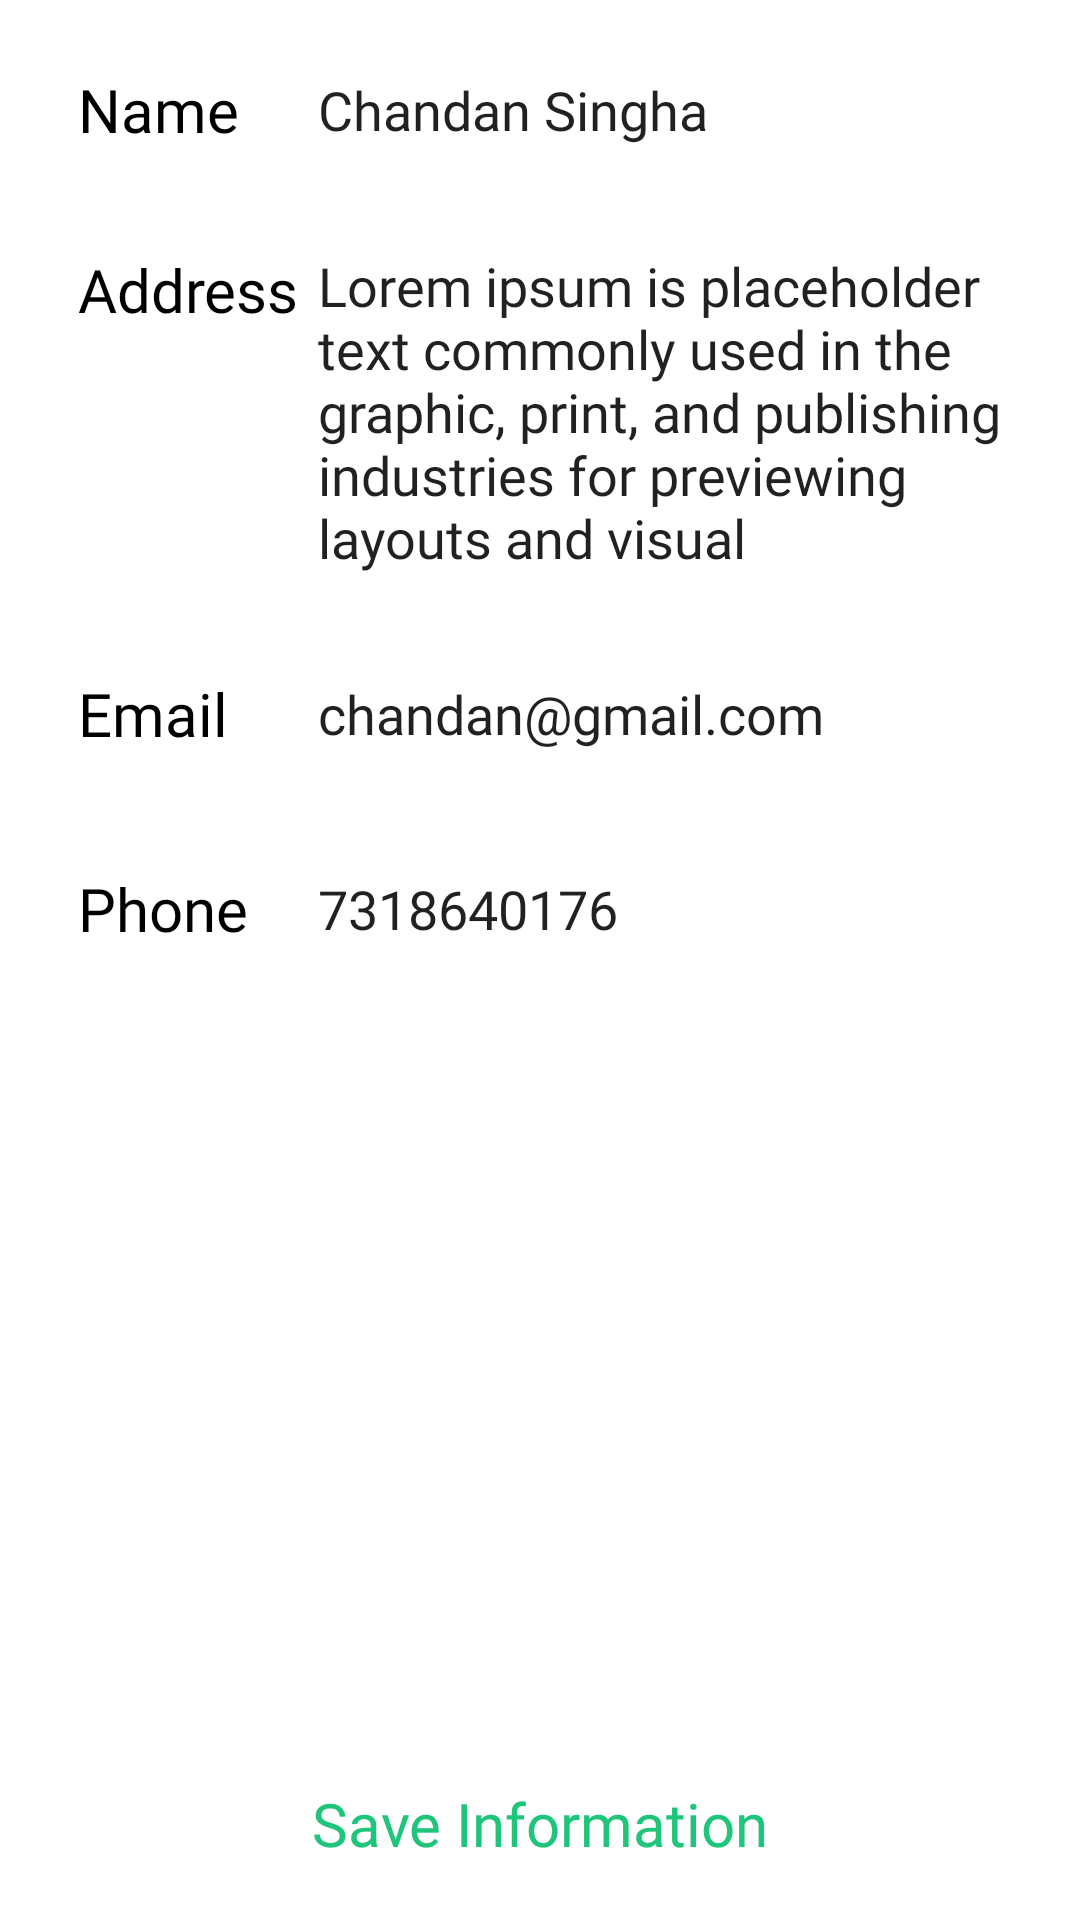

Write the Android layout XML for this screen, with the resource values it uses.
<!-- AndroidManifest.xml: application theme Theme.TasteMe -->
<!-- res/layout/fragment_profile.xml -->
<?xml version="1.0" encoding="utf-8"?>
<androidx.constraintlayout.widget.ConstraintLayout xmlns:android="http://schemas.android.com/apk/res/android"
    xmlns:app="http://schemas.android.com/apk/res-auto"
    xmlns:tools="http://schemas.android.com/tools"
    android:layout_width="match_parent"
    android:layout_height="match_parent"
    tools:context=".fragments.ProfileFragment">

    <androidx.constraintlayout.widget.ConstraintLayout
        android:id="@+id/constrain"
        android:layout_width="match_parent"
        android:layout_height="57dp"
        android:layout_marginStart="16dp"
        android:layout_marginTop="8dp"
        android:layout_marginEnd="16dp"
        android:background="@drawable/profileedittextshape"
        android:padding="10dp"
        app:layout_constraintEnd_toEndOf="parent"
        app:layout_constraintStart_toStartOf="parent"
        app:layout_constraintTop_toTopOf="parent">

        <TextView
            android:id="@+id/textView19"
            android:layout_width="80dp"
            android:layout_height="wrap_content"
            android:fontFamily="@font/yeonsung_regular"
            android:text="Name"
            android:textColor="@color/black"
            android:textSize="20sp"
            app:layout_constraintBottom_toBottomOf="parent"
            app:layout_constraintStart_toStartOf="parent"
            app:layout_constraintTop_toTopOf="parent" />

        <EditText
            android:id="@+id/editTextTextPersonName2"
            android:layout_width="0dp"
            android:layout_height="wrap_content"
            android:background="@color/transparent"
            android:ems="10"
            android:fontFamily="@font/lato_regular"
            android:inputType="textPersonName"
            android:text="Chandan Singha"
            android:textColor="@color/grey_font"
            app:layout_constraintBottom_toBottomOf="parent"
            app:layout_constraintEnd_toEndOf="parent"
            app:layout_constraintHorizontal_bias="0.0"
            app:layout_constraintStart_toEndOf="@+id/textView19"
            app:layout_constraintTop_toTopOf="parent" />
    </androidx.constraintlayout.widget.ConstraintLayout>

    <androidx.constraintlayout.widget.ConstraintLayout
        android:id="@+id/constraintLayout"
        android:layout_width="match_parent"
        android:layout_height="wrap_content"
        android:layout_marginStart="16dp"
        android:layout_marginTop="8dp"
        android:layout_marginEnd="16dp"
        android:background="@drawable/profileedittextshape"
        android:padding="10dp"
        app:layout_constraintEnd_toEndOf="parent"
        app:layout_constraintHorizontal_bias="0.0"
        app:layout_constraintStart_toStartOf="parent"
        app:layout_constraintTop_toBottomOf="@+id/constrain">

        <TextView
            android:id="@+id/textView20"
            android:layout_width="80dp"
            android:layout_height="wrap_content"
            android:fontFamily="@font/yeonsung_regular"
            android:text="Address"
            android:textColor="@color/black"
            android:textSize="20sp"
            app:layout_constraintStart_toStartOf="parent"
            app:layout_constraintTop_toTopOf="parent" />

        <EditText
            android:id="@+id/editTextTextPersonName3"
            android:layout_width="0dp"
            android:layout_height="wrap_content"
            android:background="@color/transparent"
            android:ems="10"
            android:fontFamily="@font/lato_regular"
            android:inputType="textMultiLine"
            android:text="Lorem ipsum is placeholder text
commonly used in the graphic,
print, and publishing industries
for previewing layouts and visual "
            android:textColor="@color/grey_font"
            app:layout_constraintEnd_toEndOf="parent"
            app:layout_constraintHorizontal_bias="0.0"
            app:layout_constraintStart_toEndOf="@+id/textView20"
            app:layout_constraintTop_toTopOf="parent" />

    </androidx.constraintlayout.widget.ConstraintLayout>

    <androidx.constraintlayout.widget.ConstraintLayout
        android:id="@+id/constrain2"
        android:layout_width="match_parent"
        android:layout_height="57dp"
        android:layout_marginStart="16dp"
        android:layout_marginTop="8dp"
        android:layout_marginEnd="16dp"
        android:background="@drawable/profileedittextshape"
        android:padding="10dp"
        app:layout_constraintEnd_toEndOf="parent"
        app:layout_constraintStart_toStartOf="parent"
        app:layout_constraintTop_toBottomOf="@+id/constraintLayout">

        <TextView
            android:id="@+id/textView21"
            android:layout_width="80dp"
            android:layout_height="wrap_content"
            android:fontFamily="@font/yeonsung_regular"
            android:text="Email"
            android:textColor="@color/black"
            android:textSize="20sp"
            app:layout_constraintBottom_toBottomOf="parent"
            app:layout_constraintStart_toStartOf="parent"
            app:layout_constraintTop_toTopOf="parent" />

        <EditText
            android:id="@+id/editTextTextPersonName4"
            android:layout_width="0dp"
            android:layout_height="wrap_content"
            android:background="@color/transparent"
            android:ems="10"
            android:fontFamily="@font/lato_regular"
            android:inputType="textEmailAddress"
            android:text="chandan@gmail.com"
            android:textColor="@color/grey_font"
            app:layout_constraintBottom_toBottomOf="parent"
            app:layout_constraintEnd_toEndOf="parent"
            app:layout_constraintHorizontal_bias="0.0"
            app:layout_constraintStart_toEndOf="@+id/textView21"
            app:layout_constraintTop_toTopOf="parent" />
    </androidx.constraintlayout.widget.ConstraintLayout>

    <androidx.constraintlayout.widget.ConstraintLayout
        android:id="@+id/constrain3"
        android:layout_width="match_parent"
        android:layout_height="57dp"
        android:layout_marginStart="16dp"
        android:layout_marginTop="8dp"
        android:layout_marginEnd="16dp"
        android:background="@drawable/profileedittextshape"
        android:padding="10dp"
        app:layout_constraintEnd_toEndOf="parent"
        app:layout_constraintStart_toStartOf="parent"
        app:layout_constraintTop_toBottomOf="@+id/constrain2">

        <TextView
            android:id="@+id/textView22"
            android:layout_width="80dp"
            android:layout_height="wrap_content"
            android:fontFamily="@font/yeonsung_regular"
            android:text="Phone"
            android:textColor="@color/black"
            android:textSize="20sp"
            app:layout_constraintBottom_toBottomOf="parent"
            app:layout_constraintStart_toStartOf="parent"
            app:layout_constraintTop_toTopOf="parent" />

        <EditText
            android:id="@+id/editTextTextPersonName22"
            android:layout_width="0dp"
            android:layout_height="wrap_content"
            android:background="@color/transparent"
            android:ems="10"
            android:fontFamily="@font/lato_regular"
            android:inputType="phone"
            android:text="7318640176"
            android:textColor="@color/grey_font"
            app:layout_constraintBottom_toBottomOf="parent"
            app:layout_constraintEnd_toEndOf="parent"
            app:layout_constraintHorizontal_bias="0.0"
            app:layout_constraintStart_toEndOf="@+id/textView22"
            app:layout_constraintTop_toTopOf="parent" />
    </androidx.constraintlayout.widget.ConstraintLayout>


    <androidx.appcompat.widget.AppCompatButton
        android:id="@+id/btnSaveInfo"
        android:layout_width="0dp"
        android:layout_height="wrap_content"
        android:layout_marginStart="8dp"
        android:layout_marginEnd="8dp"
        android:layout_marginBottom="8dp"
        android:background="@drawable/whitebutton"
        android:fontFamily="@font/yeonsung_regular"
        android:text="Save Information"
        android:textAllCaps="false"
        android:textColor="@color/text_color"
        android:textSize="20sp"
        app:layout_constraintBottom_toBottomOf="parent"
        app:layout_constraintEnd_toEndOf="parent"
        app:layout_constraintStart_toStartOf="parent" />

</androidx.constraintlayout.widget.ConstraintLayout>
<!-- resources referenced by this layout -->
<resources>
  <color name="black">#FF000000</color>
  <color name="text_color">#1FC57A</color>
  <color name="transparent">#00000000</color>
  <style name="Theme.TasteMe" parent="Theme.MaterialComponents.Light.NoActionBar">
          
          <item name="colorPrimary">@color/purple_500</item>
          <item name="colorPrimaryVariant">@color/purple_700</item>
          <item name="colorOnPrimary">@color/white</item>
          
          <item name="colorSecondary">@color/teal_200</item>
          <item name="colorSecondaryVariant">@color/teal_700</item>
          <item name="colorOnSecondary">@color/black</item>
          
          <item name="android:statusBarColor">?attr/colorPrimaryVariant</item>
          
      </style>
  <color name="purple_500">#FF6200EE</color>
  <color name="purple_700">#FF3700B3</color>
  <color name="white">#FFFFFFFF</color>
  <color name="teal_200">#FF03DAC5</color>
  <color name="teal_700">#FF018786</color>
</resources>
